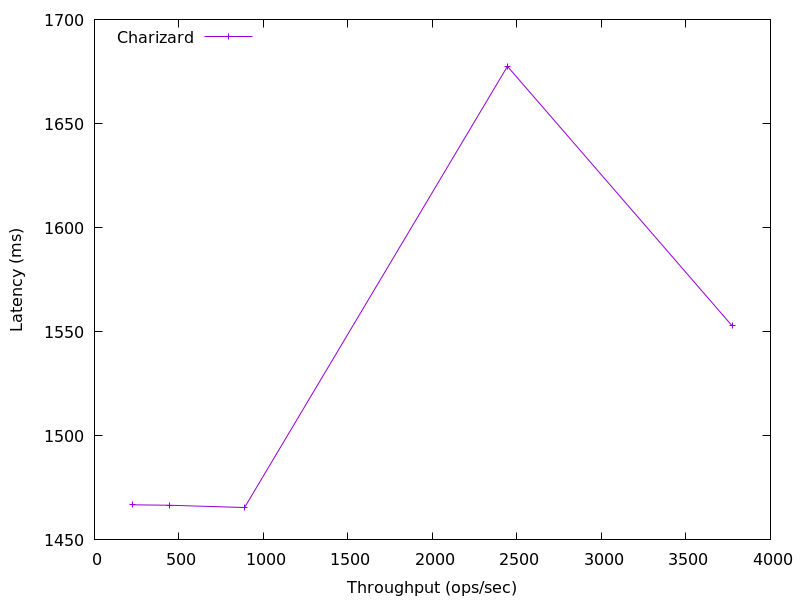

Values plotted in this chart, from the file beside it:
3773.3055674137095, 1552.836096
2444, 1677
888.2, 1466
446.3, 1467
224.2, 1467
